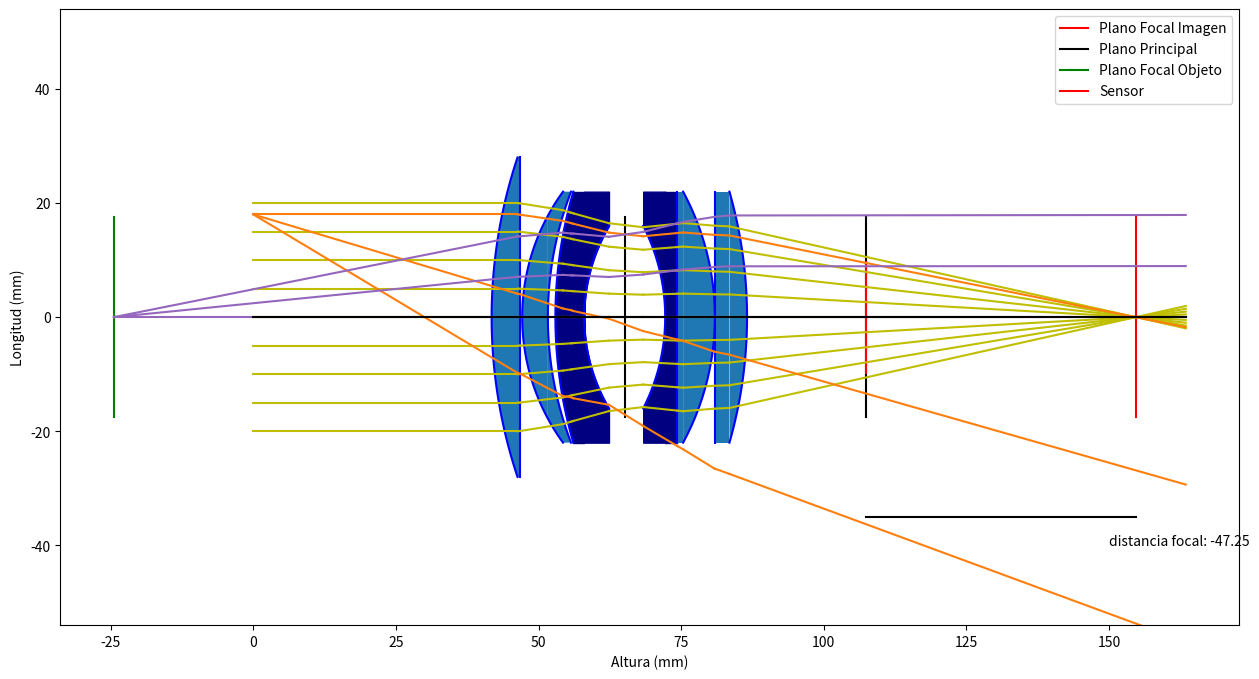

Recreate this plot in Python.
# -*- coding: utf-8 -*-
"""
Created on Sat Mar  5 12:10:17 2022

[redacted]
"""


import numpy as np
import matplotlib.pyplot as plt


class Intercara:
    def __init__(self, n0, n1, R01, config={}): #Ojo, Si lente Cóncava (Divergente) R01 = -|R01|
        
        self.R01 = R01
        self.n0 = n0
        self.n1 = n1
        self.n01 = n0/n1
        if self.R01 == np.inf: 
            self.M = np.array([[1,0],[0,self.n01]])
            self.fi = np.inf
        else: 
            self.M = np.array([[1,0],[(1-self.n01)/R01,self.n01]])
            self.fi = -1/self.M[1,0]
        self.f0 = self.n01*self.fi
        self.obj=[]
        
        
        self.config_predet()
        
        for attr, val in config.items():
            setattr(self, attr, val)
        
        if self.R01 != np.inf: self.corte = self.pos+self.R01*(1-np.cos(np.arcsin(self.h/self.R01))) #Donde corta con el eje óptico
        else: self.corte = self.pos
    
    def config_predet(self):
        self.pos = 0
        self.h = 5
    
    def dibuja(self, ejes):
        if self.R01 == np.inf: ejes.plot(self.pos*np.ones(20), np.linspace(-self.h, self.h, 20), 'b')
        else:
            if self.h/abs(self.R01) >1: 
                ang_max = np.pi/2
                plt.plot(self.pos*np.ones(2), [abs(self.R01),self.h], 'b-')
                plt.plot(self.pos*np.ones(2), [-abs(self.R01),-self.h], 'b-')
            else: ang_max=np.arcsin(self.h/abs(self.R01))
            ang = np.linspace(-ang_max, ang_max, 100)
            self.curva = [self.R01*np.cos(ang) + (self.pos-self.R01*np.cos(ang_max)) , self.R01*np.sin(ang)]
            ejes.plot(self.curva[0],self.curva[1] , 'b-')
    
    def dibuja_planos(self, ejes):
        
        Ppos = ejes.plot((self.pos)*np.ones(20), np.linspace(-self.R01, self.R01, 20), 'b-')
        if self.fi == np.inf: pass
        else: 
            PFi = ejes.plot((self.fi+self.pos)*np.ones(20), np.linspace(-self.R01, self.R01, 20), 'g-')
            PF0 = ejes.plot((self.pos-self.f0)*np.ones(20), np.linspace(-self.R01, self.R01, 20), 'k-')
        

class Haz:
    def __init__(self, origen, pendiente, config={}): #TERMINAR y integrar dibuja rayo
        
        self.haz = []
        self.haz_dibujo = []#No incluye los haces de los traslados
        self.posiciones = [origen[0],]
        if isinstance(pendiente, (int, float)): 
            self.n =  len(origen[1])
            pendiente = pendiente*np.ones(self.n)
        else: 
           self.n = len(pendiente)
           
        
        if isinstance(origen[1], (int, float)): y = origen[1]*np.ones(self.n)
        else: y = origen[1]
        
        self.rayos = np.array(np.column_stack((y, pendiente)))
        self.haz.append(self.rayos) #Cada vez que se multiplique por una matriz, que añada los transformados para luego pintar.
        self.haz_dibujo.append(self.rayos)
        self.config_predet()
        
        for attr, val in config.items():
            setattr(self, attr, val)
        
    def config_predet(self):
        self.color='r'
        self.invertido = False
    
    def trasl(self, d):
        M = np.array([[1,d],[0,1]])
        nuevo_rayo = []
        for rayo in self.haz[-1]:
            nuevo_rayo.append(M@rayo)
        self.haz.append(np.array(nuevo_rayo))
        self.posiciones.append(self.posiciones[-1]+d)

    def pasa_obj(self, Obj):
        nuevo_rayo = []
        for rayo in self.haz[-1]:
            nuevo_rayo.append(Obj.M@rayo)
        self.haz.append(np.array(nuevo_rayo))
        self.haz_dibujo.append(np.array(nuevo_rayo))

    def dibuja_rayos(self, rayos, interv, ejes):
        color = self.color
        for rayo in rayos:
             #Dibuja un rayo recto en un intervalo de x dado
             x = np.linspace(interv[0],interv[1],100)
             ejes.plot(x, rayo[1]*(x-interv[0])+rayo[0], color)
    
    def dibuja_haz(self, ejes):
        for i in range(len(self.haz_dibujo)):
            self.dibuja_rayos(self.haz_dibujo[i], self.posiciones[i:i+2], ejes)

def sistema(Haces, sist):
    for Haz in Haces:
        if not Haz.invertido:
            Haz.trasl(sist[0].pos-Haz.posiciones[0])
            for i in range( len(sist)):
                Haz.pasa_obj(sist[i])
            
                if i==len(sist)-1: 
                    Haz.trasl(80)
                else: 
                    Haz.trasl(sist[i+1].pos-sist[i].pos)
        else: #No funciona
            Haz.trasl(sist[-1].pos-Haz.posiciones[0])
            for i in np.flip(np.arange(len(sist))):
                Haz.pasa_obj(sist[i])
            
                if i==len(sist)-1: 
                    Haz.trasl(80)
                else: 
                    Haz.trasl(sist[i+1].pos-sist[i].pos)


def colormap(n1):
    if   1.0 < n1 <= 1.3: return 'aqua'
    elif 1.3 < n1 <= 1.4: return 'teal'
    elif 1.4 < n1 <= 1.5: return 'deepskyblue'
    elif 1.5 < n1 <= 1.6: return 'blue'
    elif 1.6 < n1 <= 1.7: return 'navy'

def dibuja_sist(ejes, sist):
    for i,I in enumerate(sist):
        I.dibuja(ejes)
        
        #Rellenos
        if i <= len(sist)-1 and I.n1 !=1:
            I2 = sist[i+1]
            color = colormap(I.n1)
            if I.R01 < 0 and I2.R01 <0:
                x1=np.linspace(I.corte, min(I2.corte, I.pos), 50)
                x2=np.linspace(min(I2.corte, I.pos), max(I2.corte, I.pos), 50)
                x3=np.linspace(max(I2.corte, I.pos), I2.pos, 50)
                
                y1 = lambda x: np.sqrt(I.R01**2 -(x-(-I.R01 +I.corte))**2)
                y2 = lambda x: np.sqrt(I2.R01**2-(x-(-I2.R01+I2.corte))**2)
                y3 = max(I.h,I2.h)*np.ones_like(y2)
                
                ejes.fill_between(x1, y1(x1), color=color)
                if I2.corte < I.pos: ejes.fill_between(x2, y1(x2), y2(x2), color=color)
                else: ejes.fill_between(x2, y3, color=color)
                ejes.fill_between(x3, y2(x3), y3, color=color)
                
                ejes.fill_between(x1, -y1(x1), color=color)
                if I2.corte < I.pos: ejes.fill_between(x2, -y1(x2), -y2(x2), color=color)
                else: ejes.fill_between(x2, -y3, color=color)
                ejes.fill_between(x3, -y2(x3), -y3, color=color)
           
            elif I.R01*I2.R01 < 0:
                x1=np.linspace(min(I.corte, I.pos), max(I.corte, I.pos), 50)
                x2=np.linspace(max(I.corte, I.pos), min(I2.corte, I2.pos), 50)
                x3=np.linspace(min(I2.corte, I2.pos), max(I2.corte, I2.pos), 50)
                
                y1 = lambda x: np.sqrt(I.R01**2 -(x-(-I.R01 +I.corte))**2)#Sale un número inválido pero no da problemas
                y2 = max(I.h,I2.h)*np.ones_like(y1)
                y3 = lambda x: np.sqrt(I2.R01**2-(x-(-I2.R01+I2.corte))**2)
                
                if I.R01 <0:
                    ejes.fill_between(x1, y1(x1), color=color)
                    ejes.fill_between(x2, y2, color=color)
                    ejes.fill_between(x3, y3(x3), color=color)
                    
                    ejes.fill_between(x1, -y1(x1), color=color)
                    ejes.fill_between(x2, -y2, color=color)
                    ejes.fill_between(x3, -y3(x3), color=color)
                else:
                    ejes.fill_between(x1, y1(x1), y2, color=color)
                    ejes.fill_between(x2, y2, color=color)
                    ejes.fill_between(x3, y3(x3), y2, color=color)
                    
                    ejes.fill_between(x1, -y1(x1), -y2, color=color)
                    ejes.fill_between(x2, -y2, color=color)
                    ejes.fill_between(x3, -y3(x3), -y2, color=color)
            elif I.R01 > 0 and I2.R01 > 0:
                x1=np.linspace(I.pos, min(I2.pos, I.corte), 50)
                x2=np.linspace(min(I2.pos, I.corte), max(I2.pos, I.corte), 50)
                x3=np.linspace(max(I2.pos, I.corte), I2.corte, 50)
                
                y1 = lambda x: np.sqrt(I.R01**2 -(x-(-I.R01 +I.corte))**2)
                y2 = lambda x: np.sqrt(I2.R01**2-(x-(-I2.R01+I2.corte))**2)
                y3 = max(I.h,I2.h)*np.ones_like(y2)
                
                ejes.fill_between(x1, y1(x1), y3, color=color)
                if I2.pos < I.corte: ejes.fill_between(x2, y1(x2), y2(x2), color=color)
                else: ejes.fill_between(x2, y3, color=color)
                ejes.fill_between(x3, y2(x3), color=color)
                
                ejes.fill_between(x1, -y1(x1), -y3, color=color)
                if I2.pos < I.corte: ejes.fill_between(x2, -y1(x2), -y2(x2), color=color)
                else: ejes.fill_between(x2, -y3, color=color)
                ejes.fill_between(x3, -y2(x3), color=color)
    
    
    

def simulacion(sist, haces, ejes):
    Mf = np.identity(2)
    for i in range(len(sist)):
        Mf = sist[i].M @ Mf
        if i == len(sist)-1:
            continue
        else:
            d = sist[i+1].pos-sist[i].pos
            D = np.array([[1,d],[0,1]])
            Mf = D @ Mf
    
    fi = -1/Mf[1][0]
    di = Mf[0][0]*fi
    
    do = -Mf[1][1]/Mf[1][0]
    fo = Mf[0][0]*do + Mf[0][1]
    
    print(Mf)
    print(f'distancia focal imagen (fi): {fi}')
    print(f'distancia focal imagen (di): {di}')
    print(f'Punto de Convergencia: {di + sist[-1].pos}')
    print(f'distancia focal objeto (fo): {fo}')
    print(f'distancia focal objeto (do): {do}')
    
    
    
    

    ejes.set_aspect('equal', 'box')
    
    #Planos principales
    y_planos = np.linspace(-35/2, 35/2, 20)
    y_planos2= np.linspace(-19.5/2, 19.5/2, 20)
    
    ejes.plot((di + sist[-1].pos)*np.ones(20), y_planos, 'r', label='Plano Focal Imagen')
    ejes.plot((di + sist[-1].pos - fi)*np.ones(20), y_planos, 'k', label='Plano Principal')
    ejes.plot((-do + sist[1].pos)*np.ones(20), y_planos, 'g', label='Plano Focal Objeto')
    
    ejes.plot((pos_sensor)*np.ones(20),y_planos , 'k')
    ejes.plot((pos_sensor)*np.ones(20),y_planos2 , 'r', label='Sensor')
    ejes.plot(np.linspace((di + sist[-1].pos),(pos_sensor), 20), -35**np.ones(20), 'k' )
    
    
    sistema(haces, sist)
    dibuja_sist(ejes, sist)
    ejes.text( 150, -40,f'distancia focal: {round(pos_sensor -(di + sist[-1].pos), 2)}')
    ejes.set_xlabel('Altura (mm)')
    ejes.set_ylabel('Longitud (mm)')
    
    
    for H in haces: H.dibuja_haz(ejes)
    
    if rayos_prolongados:
        p_p = H2.haz[-1][-1]
        pos= H2.posiciones[-1]
        x = np.arange(10, 60)
        y = p_p[0] + p_p[1]*(x-pos)
        plt.plot(np.arange(60), H2.haz[0][-1][0]*np.ones(60))
        plt.plot(x, y)
    
    #Eje Óptico
    ejes.plot(np.linspace(0, max([haz.posiciones[-1] for haz in haces]), 50), np.zeros(50), 'k-')
    
    #ejes.set_xlim(-lx/2,lx/2)
    ejes.set_ylim(-18*factor,18*factor)
    ejes.set_aspect('equal', 'box')
    plt.legend()
    #plt.show()

'''
Construir  sistemas ópticos más complejos, 
y obtener sus matrices para conseguir puntos y distancias focales
'''
l=0
factor = 3
pos = 40

n1 = 1.713
n2 = 1.64831

sist = [#Grupo 1
        Intercara(n0=1,  n1=n1,R01= -88.702, config={'h':28, 'pos':pos + 6.3}),
        Intercara(n0=n1,  n1=1,R01= np.inf, config={'h':28, 'pos':pos+6.78}),
        
        Intercara(n0=1,  n1=n1,R01= -37.399, config={'h':22, 'pos':pos +6.78 + 7.50}),
        Intercara(n0=n1,  n1=1,R01= -61.587, config={'h':22, 'pos':pos + 6.78 + 0.19 + 8.72 }),
        
        
        Intercara(n0=1,  n1=n2,  R01= -78.525, config={'h':22, 'pos':pos + 6.78 + 0.19 + 8.72 + 0.4}),
        Intercara(n0=n2,  n1=1,R01= -31.585, config={'h':16, 'pos':pos + 6.78 + 0.19 + 8.72 + 2.71 + 1.94 + 2}),
        
        #Grupo 2
        Intercara(n0=1,  n1=n2,R01= 35.134, config={'h':16, 'pos':pos + 6.78 + 0.19 + 8.72 + 2.71 + 1.94 + 8}),
        Intercara(n0=n2,  n1=n1,R01= np.inf, config={'h':22, 'pos':pos + 6.78 + 0.19 + 8.72 + 2.71 + 1.94 + 8 + 6}),
        Intercara(n0=n1,  n1=1,R01= 46.274, config={'h':22, 'pos':pos + 6.78 + 0.19 + 8.72 + 2.71 + 1.94 + 8 + 6 + 1}),
        
        Intercara(n0=1,n1=n1,  R01= np.inf, config={'h':22, 'pos':pos + 6.78 + 0.19 + 8.72 + 2.71 + 1.94 + 8 + 6 + 1 + 5.5}),
        Intercara(n0=n1,  n1=1,R01= 80, config={'h':22, 'pos':pos + 6.78 + 0.19 + 8.72 + 2.71 + 1.94 + 8 + 6 + 1 + 5.5 + 2.62}),
        #Seguir por aquí
        
        ]




rayos_prolongados = False

fig = plt.figure(figsize=(16,8))
ejes = fig.add_subplot(1,1,1)

for l in [0,]:#np.linspace(0, 6, 100):
    
    
    
    pos_sensor = sist[-1].pos + 6 + 18 #Montura Sony E
    
    
    H1 = Haz([0,18], np.linspace(-0.6,0,3), config={
        'color':'tab:orange'})
    
    H2 = Haz([0, np.linspace(-20, 20, 9)], 0, config={
        'color': 'y'})
    
    H3 = Haz([0,0], np.linspace(-0.1,0.1,2), config={
        'color':'y'})
    
    H4 = Haz([-24.4658,-0], np.linspace(0,0.2,3), config={
        'color':'tab:purple'})
    
    haces = [H2,H1, H4] #Estudiar la distancia de enfoque
    

    ejes.cla()
    simulacion(sist, haces, ejes)
    
    plt.pause(0.05)
    print(H4.haz[-1])